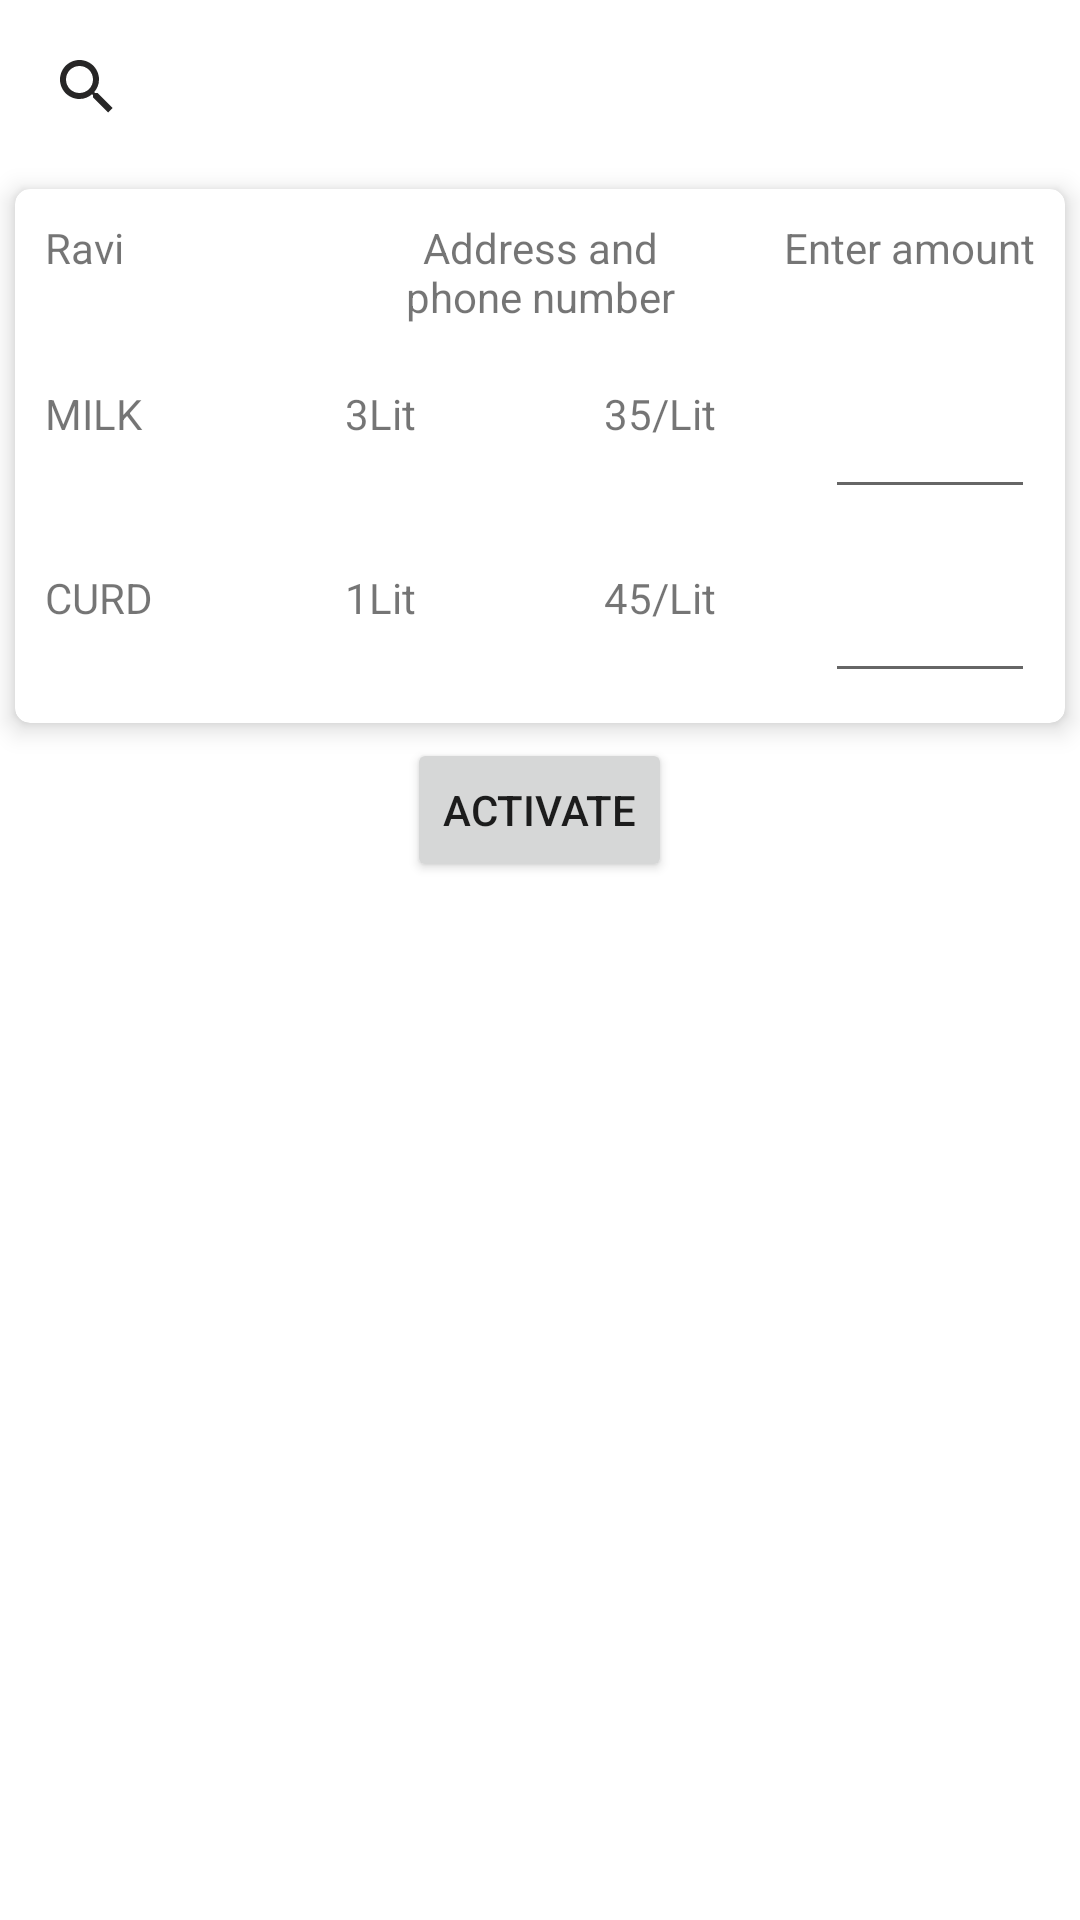

Reconstruct the res/layout file that produces this screen, plus the resources it refers to.
<!-- AndroidManifest.xml: application theme AppTheme -->
<!-- res/layout/fragement_pending_requests.xml -->
<?xml version="1.0" encoding="utf-8"?>
<LinearLayout android:orientation="vertical"
    xmlns:android="http://schemas.android.com/apk/res/android"
    android:layout_width="match_parent"
    android:layout_height="match_parent"
    xmlns:app="http://schemas.android.com/apk/res-auto">

    <androidx.appcompat.widget.SearchView
        android:layout_marginVertical="5dp"
        app:queryHint="Search by PhoneNumber"
        android:id="@+id/search_bar"
        android:layout_marginHorizontal="5dp"
        android:layout_width="match_parent"
        android:layout_height="wrap_content">
    </androidx.appcompat.widget.SearchView>

    <include
        android:id="@+id/customer_info"
        layout="@layout/pending_request_items">
    </include>

    <androidx.recyclerview.widget.RecyclerView
        android:id="@+id/pending_req_recyclerView"
        android:layout_width="match_parent"
        android:layout_height="wrap_content">
    </androidx.recyclerview.widget.RecyclerView>

    <Button
        android:id="@+id/save_button"
        android:text="ACTIVATE"
        android:layout_gravity="center_horizontal|bottom"
        android:layout_width="wrap_content"
        android:layout_height="wrap_content">
    </Button>

</LinearLayout>
<!-- res/layout/pending_request_items.xml (included above) -->
<?xml version="1.0" encoding="utf-8"?>
<com.google.android.material.card.MaterialCardView
    android:layout_width="match_parent"
    xmlns:app="http://schemas.android.com/apk/res-auto"
    android:padding="5dp"
    android:layout_margin="5dp"
    app:cardCornerRadius="5dp"
    app:cardElevation="5dp"
    xmlns:android="http://schemas.android.com/apk/res/android"
    android:layout_height="wrap_content">
    <LinearLayout
        android:orientation="vertical"
        android:layout_width="match_parent"
        android:layout_height="match_parent">
        <RelativeLayout
            android:padding="10dp"
            android:layout_width="match_parent"
            android:layout_height="wrap_content"
            android:orientation="horizontal">
            <TextView
                android:id="@+id/customer_name"
                android:layout_width="100dp"
                android:layout_height="wrap_content"
                android:text="Ravi">
            </TextView>
            <TextView
                android:layout_centerHorizontal="true"
                android:id="@+id/customer_adr_pho"
                android:gravity="center_horizontal"
                android:layout_width="100dp"
                android:layout_height="wrap_content"
                android:text="Address and phone number">
            </TextView>

            <TextView
                android:layout_alignParentEnd="true"
                android:id="@+id/amount"
                android:layout_width="wrap_content"
                android:layout_height="wrap_content"
                android:gravity="end"
                android:text="Enter amount">
            </TextView>

        </RelativeLayout>

        <include
            layout="@layout/items_product_ist">
        </include>
    </LinearLayout>

</com.google.android.material.card.MaterialCardView>
<!-- res/layout/items_product_ist.xml (included above) -->
<?xml version="1.0" encoding="utf-8"?>
<com.google.android.material.card.MaterialCardView
    app:cardCornerRadius="10dp"
    android:padding="10dp"
    app:cardElevation="0dp"
    xmlns:android="http://schemas.android.com/apk/res/android"
    android:layout_width="wrap_content"
    android:layout_height="wrap_content"
    xmlns:app="http://schemas.android.com/apk/res-auto">

    <LinearLayout
        android:orientation="vertical"
        android:layout_width="wrap_content"
        android:layout_height="match_parent">
        <RelativeLayout
            android:padding="10dp"
            android:layout_width="match_parent"
            android:layout_height="wrap_content"
            android:orientation="horizontal">
            <TextView
                android:layout_alignParentStart="true"
                android:id="@+id/product_name"
                android:layout_width="100dp"
                android:layout_height="wrap_content"
                android:text="MILK">
            </TextView>
            <TextView
                android:layout_toEndOf="@+id/product_name"
                android:id="@+id/product_quantity"
                android:layout_width="wrap_content"
                android:layout_height="wrap_content"
                android:text="3Lit">
            </TextView>

            <TextView
                android:layout_toEndOf="@+id/product_quantity"
                android:id="@+id/product_amount"
                android:layout_width="100dp"
                android:layout_height="wrap_content"
                android:gravity="end"
                android:text="35/Lit">
            </TextView>

            <EditText
                android:id="@+id/enter_amount"
                android:layout_marginStart="10dp"
                android:layout_width="70dp"
                android:layout_alignParentEnd="true"
                android:layout_height="wrap_content"
                android:autofillHints="no"
                android:inputType="number">
            </EditText>
        </RelativeLayout>
        <RelativeLayout
            android:padding="10dp"
            android:layout_width="match_parent"
            android:layout_height="wrap_content"
            android:orientation="horizontal">
            <TextView
                android:layout_alignParentStart="true"
                android:id="@+id/product_name1"
                android:layout_width="100dp"
                android:layout_height="wrap_content"
                android:text="CURD">
            </TextView>
            <TextView
                android:layout_toEndOf="@+id/product_name1"
                android:id="@+id/product_quantity1"
                android:layout_width="wrap_content"
                android:layout_height="wrap_content"
                android:text="1Lit">
            </TextView>

            <TextView
                android:layout_toEndOf="@+id/product_quantity1"
                android:id="@+id/product_amount1"
                android:layout_width="100dp"
                android:layout_height="wrap_content"
                android:gravity="end"
                android:text="45/Lit">
            </TextView>

            <EditText
                android:id="@+id/enter_amount1"
                android:layout_marginStart="10dp"
                android:layout_width="70dp"
                android:layout_alignParentEnd="true"
                android:layout_height="wrap_content"
                android:inputType="number">
            </EditText>
        </RelativeLayout>
    </LinearLayout>


</com.google.android.material.card.MaterialCardView>
<!-- resources referenced by this layout -->
<resources>
  <style name="AppTheme" parent="Theme.MaterialComponents.Light.NoActionBar">
          
          <item name="colorPrimary">@color/colorPrimary</item>
          <item name="colorPrimaryDark">@color/colorPrimaryDark</item>
          <item name="colorAccent">@color/colorAccent</item>
          <item name="tint">#272626</item>
      </style>
  <color name="colorPrimary">#761CF6</color>
  <color name="colorPrimaryDark">#3700B3</color>
  <color name="colorAccent">#42C0F3</color>
</resources>
